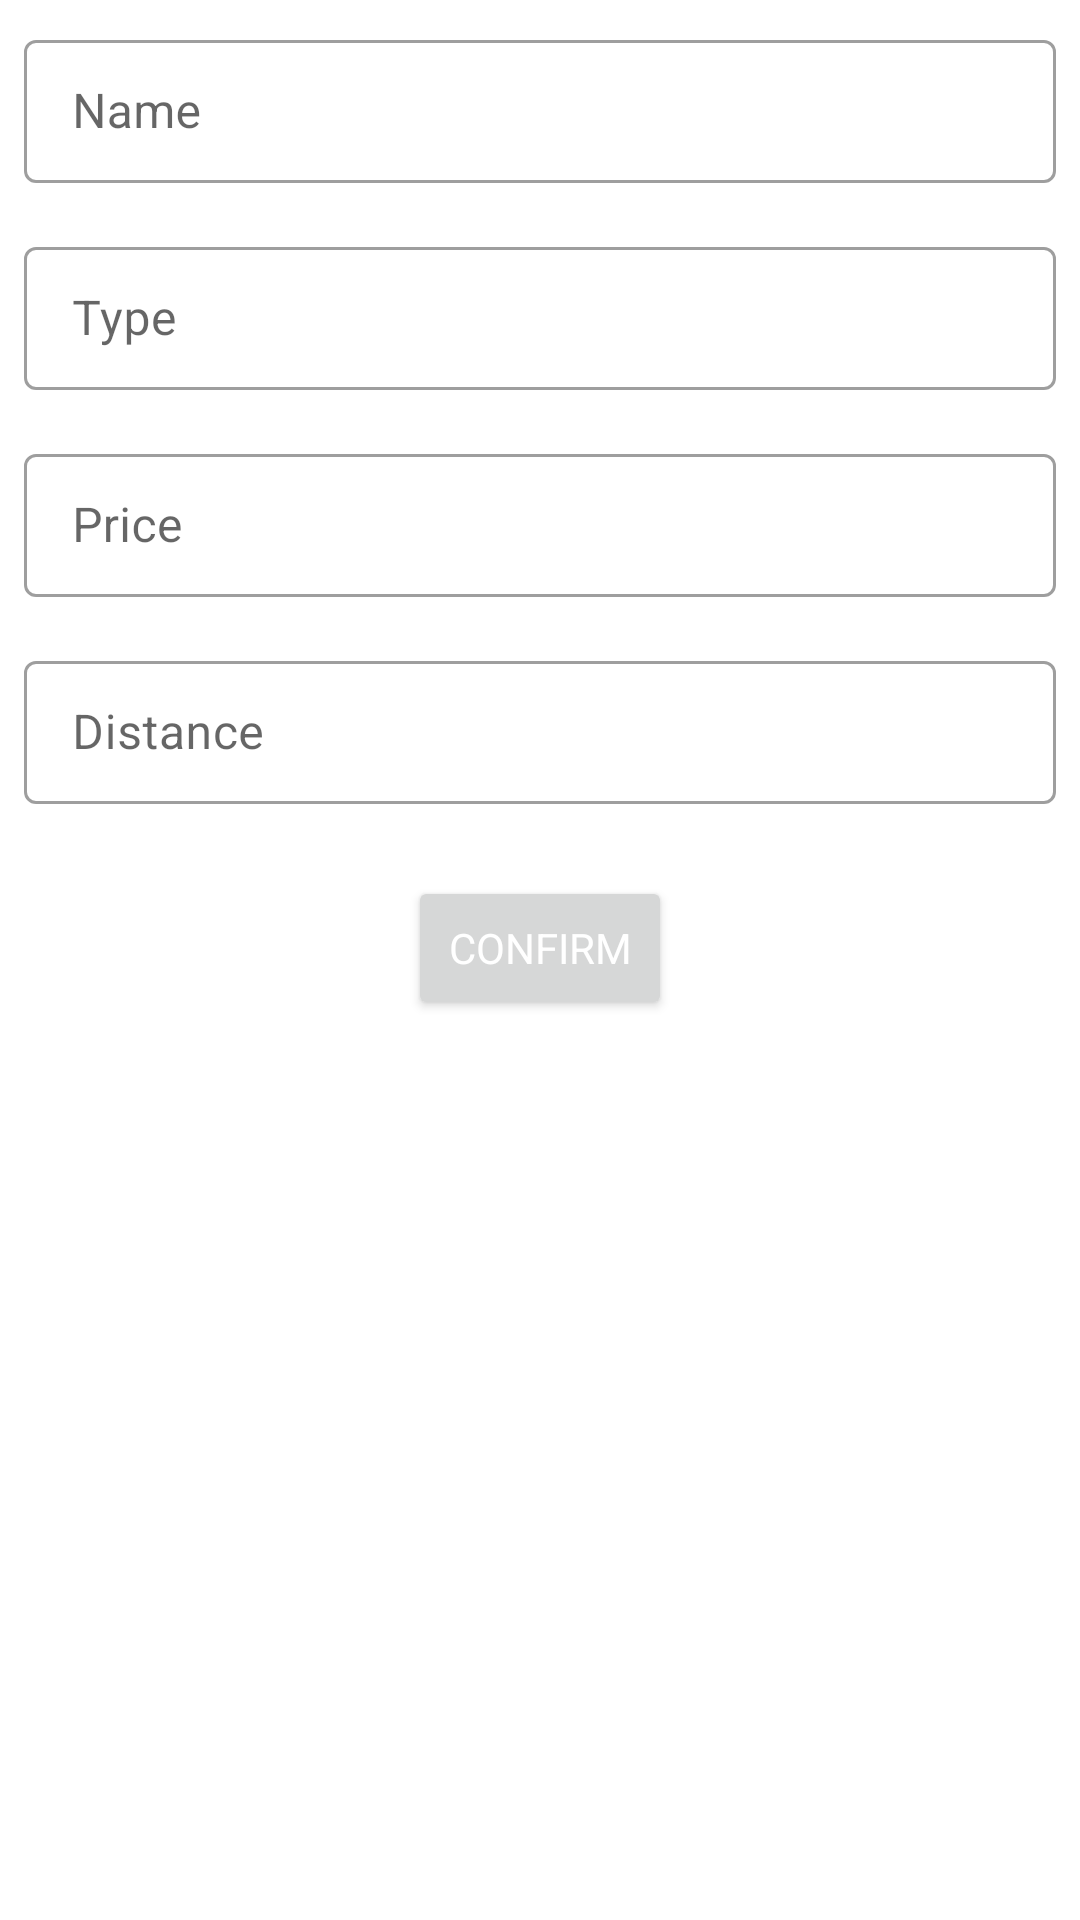

Android layout source for this screen:
<!-- AndroidManifest.xml: application theme Theme.AriyanaFood -->
<!-- res/layout/new_item.xml -->
<?xml version="1.0" encoding="utf-8"?>
<LinearLayout
    xmlns:android="http://schemas.android.com/apk/res/android"
    android:layout_width="match_parent"
    android:layout_height="match_parent"
    android:orientation="vertical"
    >

    <com.google.android.material.textfield.TextInputLayout
        android:layout_width="match_parent"
        android:layout_height="wrap_content"
        android:hint="Name"
        android:layout_margin="8dp"
        style="@style/Widget.MaterialComponents.TextInputLayout.OutlinedBox.Dense"
        >

        <com.google.android.material.textfield.TextInputEditText
            android:id="@+id/nameInput"
            android:layout_width="match_parent"
            android:layout_height="wrap_content"
            >

        </com.google.android.material.textfield.TextInputEditText>

    </com.google.android.material.textfield.TextInputLayout>

    <com.google.android.material.textfield.TextInputLayout
        android:layout_width="match_parent"
        android:layout_height="wrap_content"
        android:hint="Type"
        android:layout_margin="8dp"
        style="@style/Widget.MaterialComponents.TextInputLayout.OutlinedBox.Dense"
        >

        <com.google.android.material.textfield.TextInputEditText
            android:id="@+id/typeInput"
            android:layout_width="match_parent"
            android:layout_height="wrap_content"
            >

        </com.google.android.material.textfield.TextInputEditText>

    </com.google.android.material.textfield.TextInputLayout>

    <com.google.android.material.textfield.TextInputLayout
        android:layout_width="match_parent"
        android:layout_height="wrap_content"
        android:hint="Price"
        android:layout_margin="8dp"
        style="@style/Widget.MaterialComponents.TextInputLayout.OutlinedBox.Dense"
        >

        <com.google.android.material.textfield.TextInputEditText
            android:id="@+id/priceInput"
            android:layout_width="match_parent"
            android:layout_height="wrap_content"
            android:inputType="number"
            >

        </com.google.android.material.textfield.TextInputEditText>

    </com.google.android.material.textfield.TextInputLayout>

    <com.google.android.material.textfield.TextInputLayout
        android:layout_width="match_parent"
        android:layout_height="wrap_content"
        android:hint="Distance"
        android:layout_margin="8dp"
        style="@style/Widget.MaterialComponents.TextInputLayout.OutlinedBox.Dense"
        >

        <com.google.android.material.textfield.TextInputEditText
            android:id="@+id/distanceInput"
            android:layout_width="match_parent"
            android:layout_height="wrap_content"
            android:inputType="number"
            >

        </com.google.android.material.textfield.TextInputEditText>

    </com.google.android.material.textfield.TextInputLayout>

    <Button
        android:id="@+id/confirm"
        android:layout_gravity="center"
        android:layout_width="wrap_content"
        android:layout_height="wrap_content"
        android:layout_marginTop="16dp"
        android:padding="12dp"
        android:text="Confirm"
        android:textColor="?attr/colorOnSecondary"
        />

</LinearLayout>
<!-- resources referenced by this layout -->
<resources>
  <style name="Theme.AriyanaFood" parent="Theme.MaterialComponents.DayNight.NoActionBar">
  
          
          <item name="colorPrimary">@color/orange_400</item>
          <item name="colorPrimaryVariant">@color/orange_600</item>
          <item name="colorOnPrimary">@color/black_400</item>
          <item name="colorAccent">@color/gray_400</item>
  
          
          <item name="colorSecondary">@color/blue_300</item>
          <item name="colorSecondaryVariant">@color/blue_600</item>
          <item name="colorOnSecondary">@color/white</item>
          <item name="colorControlActivated">@color/white</item>
          <item name="colorSurface">@color/white</item>
  
          
          <item name="android:statusBarColor" tools:targetApi="l">?attr/colorPrimary</item>
          <item name="android:windowLightStatusBar" tools:targetApi="m">false</item>
  
          
          <item name="fontFamily">@font/product_sans_regular</item>
      </style>
  <color name="orange_400">#FF7043</color>
  <color name="orange_600">#F4511E</color>
  <color name="black_400">#C9292525</color>
  <color name="gray_400">#9C656464</color>
  <color name="blue_300">#4DD0E1</color>
  <color name="blue_600">#00ACC1</color>
  <color name="white">#FFFFFFFF</color>
</resources>
